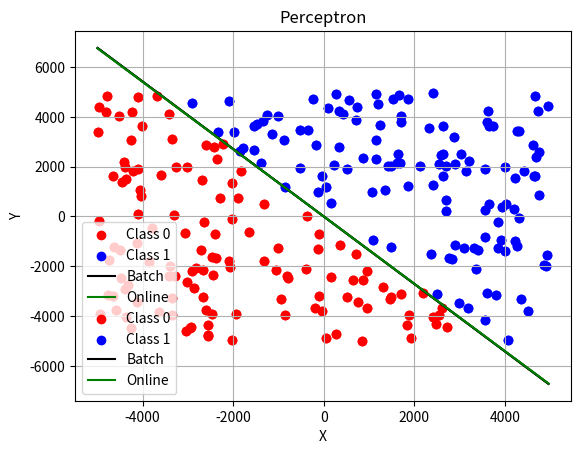

Source code (Python):
import numpy as np
import matplotlib.pyplot as plt


def plot_perceptron(points, labels, weights1,weights2):

    
    points = np.array(points)
    labels = np.array(labels)
    
    
    class_0 = points[labels == 0]
    class_1 = points[labels == 1]

    
    plt.scatter(class_0[:, 0], class_0[:, 1], color='red', label='Class 0')
    plt.scatter(class_1[:, 0], class_1[:, 1], color='blue', label='Class 1')
    
    
    
    x_values = np.array([points[:, 0].min(), points[:, 0].max()])
    y_values = -(weights1[0] + weights1[1] * x_values) / weights1[2]
    
    
    x_values2 = np.array([points[:, 0].min(), points[:, 0].max()])
    y_values2 = -(weights2[0] + weights2[1] * x_values) / weights2[2]

    
    
    
    
    plt.plot(x_values, y_values, color='black', label='Batch')
    plt.plot(x_values2, y_values2, color='green', label='Online')
    
    plt.xlabel('X')
    plt.ylabel('Y')
    plt.title('Perceptron')
    plt.legend()
    plt.grid(True)
    plt.show()

def perceptron_online(points, labels, weights, alpha, epochs=1000):
    points = np.array(points)
    labels = np.array(labels)
    weights = np.array(weights)
    points = np.insert(points, 0, 1, axis=1)  
    iterations = 0
    for epoch in range(epochs):
        all_correctly_classified = True
        indices = np.arange(len(points))
        np.random.shuffle(indices)
        for i in indices:
            x = points[i]
            t = labels[i]
            y = 1 if np.dot(weights.T, x) > 0 else 0
            if y != t:
                all_correctly_classified = False 
                weights += alpha * (t - y) * x

        iterations += 1
        if all_correctly_classified:
            break
    return weights.tolist(), iterations

def perceptron_batch(points, labels, weights, alpha):

    
    points = np.array(points)
    labels = np.array(labels)
    weights = np.array(weights)
    iterations = 0
    points = np.insert(points, 0, 1, axis=1)
    
    while True:
        delta_w = np.zeros_like(weights)
        all_correctly_classified = True

        for x, t in zip(points, labels):
            
            y = 1 if np.dot(weights.T, x) > 0 else 0
            
            
            if y != t:
                all_correctly_classified = False
                delta_w += alpha * (t - y) * x
        
        
        weights += delta_w
        iterations += 1        

        
        if all_correctly_classified:
            break
    return weights.tolist(),iterations

def generate_ls_data_wide_range(N, dim, weights_teacher):

    
    points = np.random.uniform(-5000, 5000, (N, dim))
    
    
    points_with_bias = np.insert(points, 0, 1, axis=1)
    
    
    labels = np.where(np.dot(points_with_bias, weights_teacher) > 0, 1, 0)
    
    return points, labels

N = 250  
dim = 2  
weights_teacher = np.random.randn(dim + 1)


points_T, labels_T = generate_ls_data_wide_range(N, dim, weights_teacher)
print("visualisation des points LS")
plot_perceptron(points_T, labels_T, weights_teacher,weights_teacher)



initial_weights_student = np.random.randn(dim + 1)


alpha = 0.2


final_weights_batch,ite_batch = perceptron_batch(points_T, labels_T, initial_weights_student, alpha)
print("Batch Perceptron Final Weights:", final_weights_batch)
print("Nombre d'itération batch: ",ite_batch)


final_weights_online, ite_online = perceptron_online(points_T, labels_T, initial_weights_student, alpha)
print("Online Perceptron Final Weights:", final_weights_online)
plot_perceptron(points_T, labels_T, final_weights_batch,final_weights_online)
print("Nombre d'itérations online: ",ite_online)

def calculate_overlap(weights_teacher, weights_student):
    
    weights_teacher = np.array(weights_teacher)
    weights_student = np.array(weights_student)
    
    
    dot_product = np.dot(weights_teacher, weights_student)
    
    
    norm_teacher = np.linalg.norm(weights_teacher)
    norm_student = np.linalg.norm(weights_student)
    
    
    cosine_angle = dot_product / (norm_teacher * norm_student)
    
    return cosine_angle


overlap_batch = calculate_overlap(weights_teacher, final_weights_batch)
overlap_online = calculate_overlap(weights_teacher, final_weights_online)

print("Rapport Batch: ",overlap_batch)
print("Rapport online: ",overlap_online)
